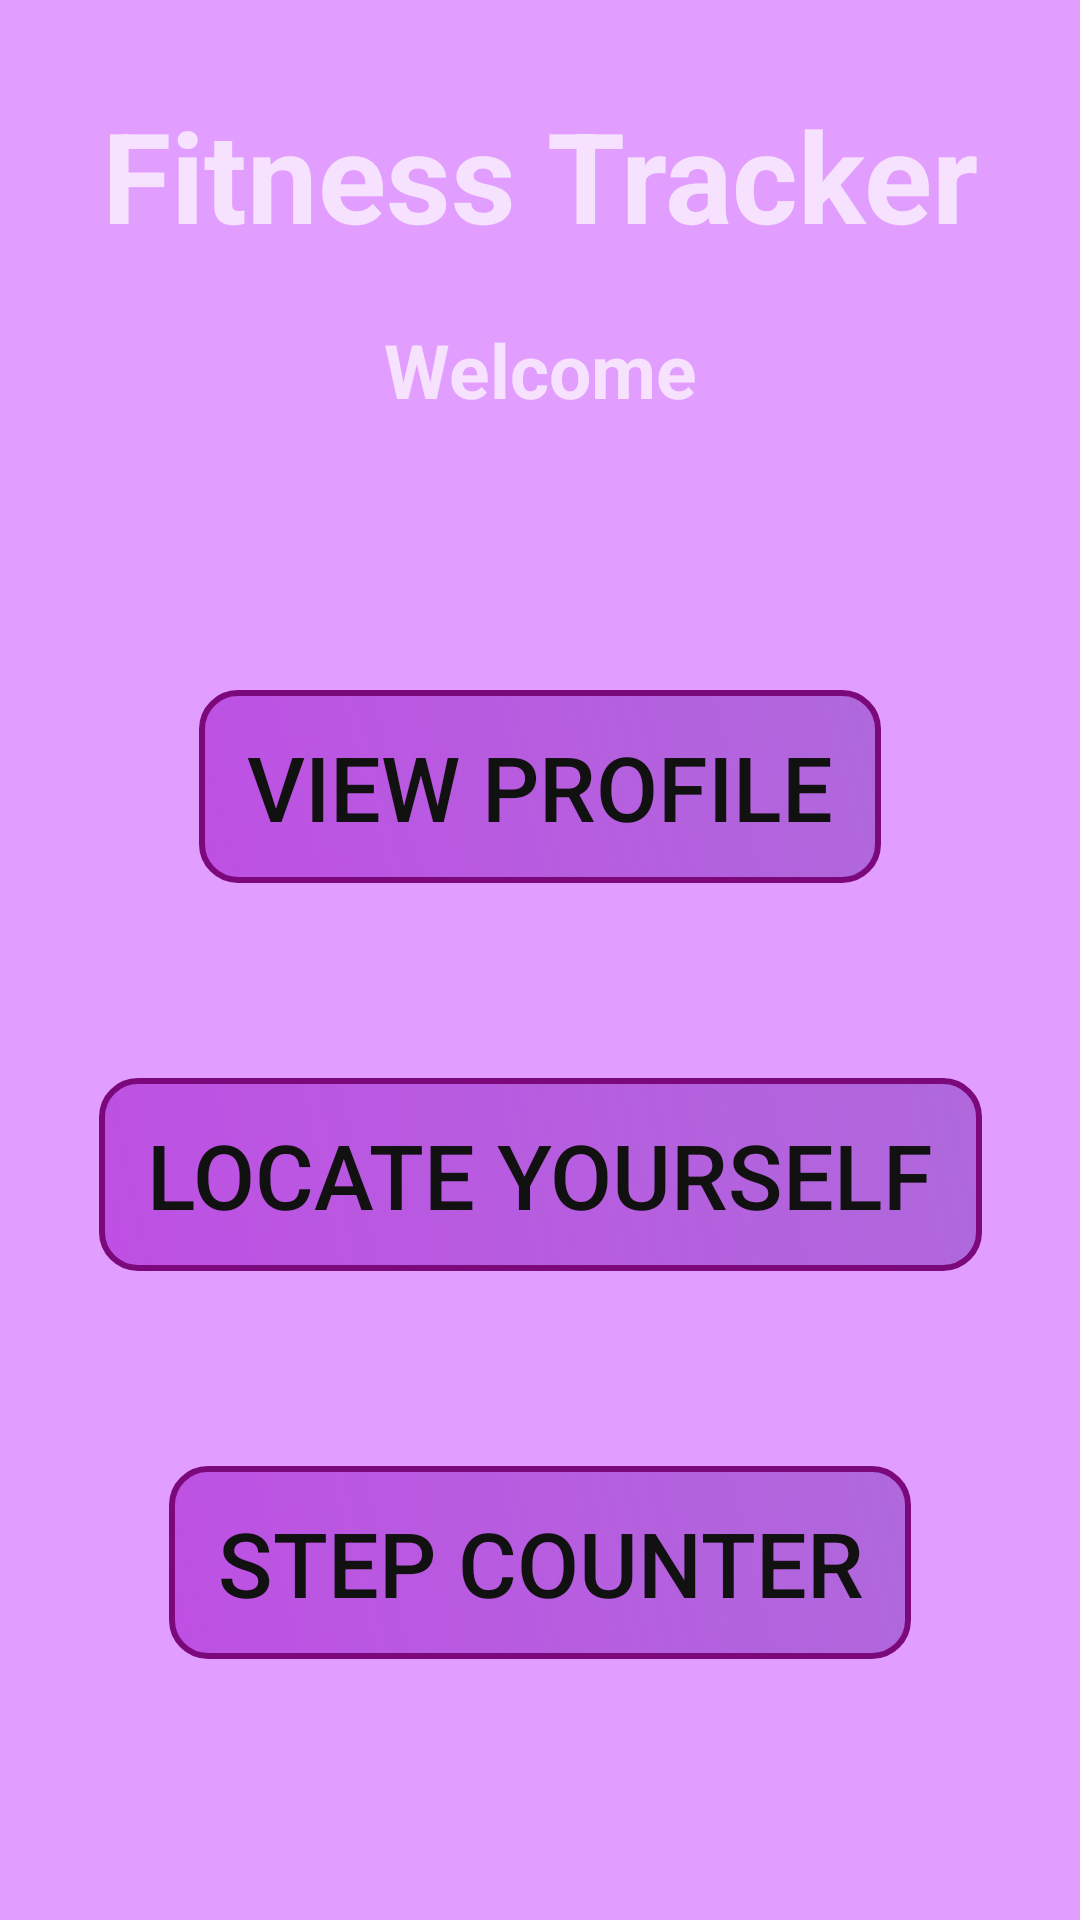

Android layout source for this screen:
<!-- AndroidManifest.xml: activity theme AppTheme -->
<!-- res/layout/activity_main.xml -->
<?xml version="1.0" encoding="utf-8"?>
<androidx.constraintlayout.widget.ConstraintLayout xmlns:android="http://schemas.android.com/apk/res/android"
    xmlns:app="http://schemas.android.com/apk/res-auto"
    xmlns:tools="http://schemas.android.com/tools"
    android:layout_width="match_parent"
    android:layout_height="match_parent"
    tools:context=".MainActivity">

    <TextView
        android:id="@+id/userRegTitle"
        android:layout_width="wrap_content"
        android:layout_height="wrap_content"
        android:text="Fitness Tracker"
        android:textSize="42sp"
        android:textStyle="bold"
        app:layout_constraintEnd_toEndOf="parent"
        app:layout_constraintStart_toStartOf="parent"
        app:layout_constraintTop_toTopOf="parent"
        android:layout_marginTop="30dp"/>

    <TextView
        android:id="@+id/welcomeText"
        android:layout_width="wrap_content"
        android:layout_height="wrap_content"
        android:text="Welcome"
        android:textSize="25sp"
        android:textStyle="bold"
        app:layout_constraintEnd_toEndOf="parent"
        app:layout_constraintStart_toStartOf="parent"
        app:layout_constraintTop_toBottomOf="@+id/userRegTitle"
        android:layout_marginTop="20dp"/>

    <Button
        android:id="@+id/btnViewProfile"
        android:background="@drawable/button_background"
        android:layout_width="wrap_content"
        android:layout_height="wrap_content"
        android:text="View Profile"
        android:textSize="30sp"
        android:textColor="#121111"
        android:bottomRightRadius="10dp"
        android:bottomLeftRadius="10dp"
        android:topLeftRadius="10dp"
        android:topRightRadius="10dp"
        app:layout_constraintEnd_toEndOf="parent"
        app:layout_constraintStart_toStartOf="parent"
        app:layout_constraintTop_toBottomOf="@+id/welcomeText"
        android:layout_marginTop="90dp"/>

    <Button
        android:id="@+id/btnLocateSelf"
        android:background="@drawable/button_background"
        android:layout_width="wrap_content"
        android:layout_height="wrap_content"
        android:text="Locate Yourself"
        android:textSize="30sp"
        android:textColor="#121111"
        android:bottomRightRadius="10dp"
        android:bottomLeftRadius="10dp"
        android:topLeftRadius="10dp"
        android:topRightRadius="10dp"
        app:layout_constraintEnd_toEndOf="parent"
        app:layout_constraintStart_toStartOf="parent"
        app:layout_constraintTop_toBottomOf="@+id/btnViewProfile"
        android:layout_marginTop="65dp"/>

    <Button
        android:id="@+id/btnStepCounter"
        android:background="@drawable/button_background"
        android:layout_width="wrap_content"
        android:layout_height="wrap_content"
        android:text="Step Counter"
        android:textSize="30sp"
        android:textColor="#121111"
        android:bottomRightRadius="10dp"
        android:bottomLeftRadius="10dp"
        android:topLeftRadius="10dp"
        android:topRightRadius="10dp"
        app:layout_constraintEnd_toEndOf="parent"
        app:layout_constraintStart_toStartOf="parent"
        app:layout_constraintTop_toBottomOf="@+id/btnLocateSelf"
        android:layout_marginTop="65dp"/>


</androidx.constraintlayout.widget.ConstraintLayout>
<!-- resources referenced by this layout -->
<resources>
  <!-- drawable button_background (drawable) -->
  <?xml version="1.0" encoding="utf-8"?>
  <shape xmlns:android="http://schemas.android.com/apk/res/android" >
      <stroke android:width="2dp"
          android:color="#7C097C"/>
      <gradient
          android:angle="225"
          android:startColor="#AF68DC"
          android:endColor="#DDB844DF"/>
      <corners
          android:bottomLeftRadius="12dp"
          android:bottomRightRadius="12dp"
          android:topLeftRadius="12dp"
          android:topRightRadius="12dp" />
      <padding
          android:left="16dp"
          android:right="16dp"
          android:top="12dp"
          android:bottom="12dp" />
  </shape>
  <style name="AppTheme" parent="Theme.AppCompat.NoActionBar">
          <item name="android:windowBackground">@drawable/app_background</item>
  
      </style>
  <!-- drawable app_background (drawable) -->
  <?xml version="1.0" encoding="utf-8"?>
  <selector xmlns:android="http://schemas.android.com/apk/res/android">
      <item android:drawable="@color/app_background_color" />
  </selector>
  <color name="app_background_color">#E29EFF</color>
</resources>
